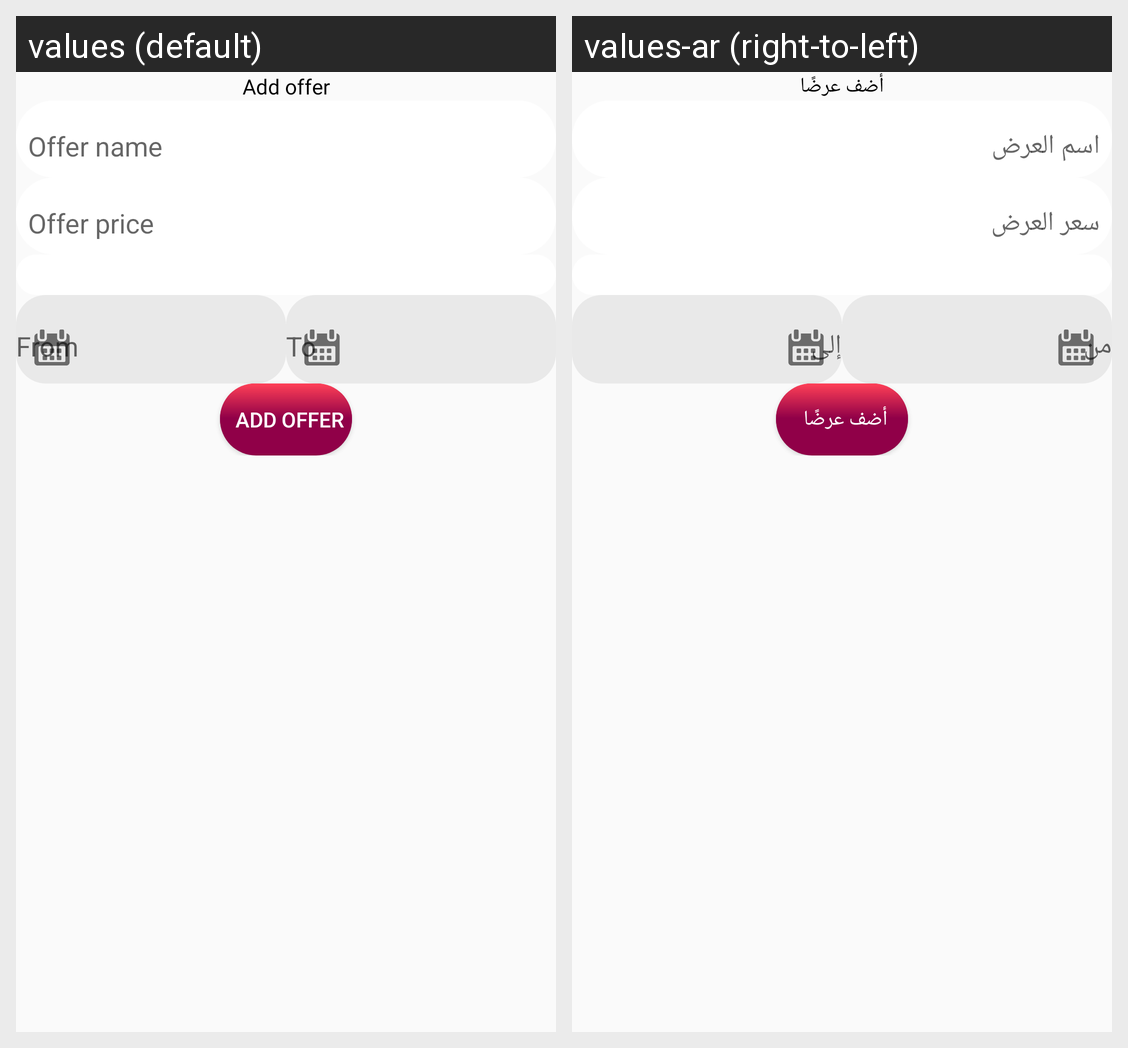

The Android screen above is rendered under two locales of the same app. Produce the string resources it draws, with the default and per-locale values.
Android screen res/layout/fragment_restaurant_offer_details.xml rendered under 2 locales, left to right: values (default), values-ar (right-to-left). Device: Nexus 5 (rendered at 1080×1920; each locale shown at half size, 540×960, under a caption strip naming it); theme AppTheme.
Strings drawn on this screen, with the default value and each locale's value (text and hints the layout hard-codes, and strings that could not be matched under every locale, appear in the picture but are not listed):

add_offer
  values: Add offer
  values-ar: أضف عرضًا

offer_name
  values: Offer name
  values-ar: اسم العرض

offer_price
  values: Offer price
  values-ar: سعر العرض
